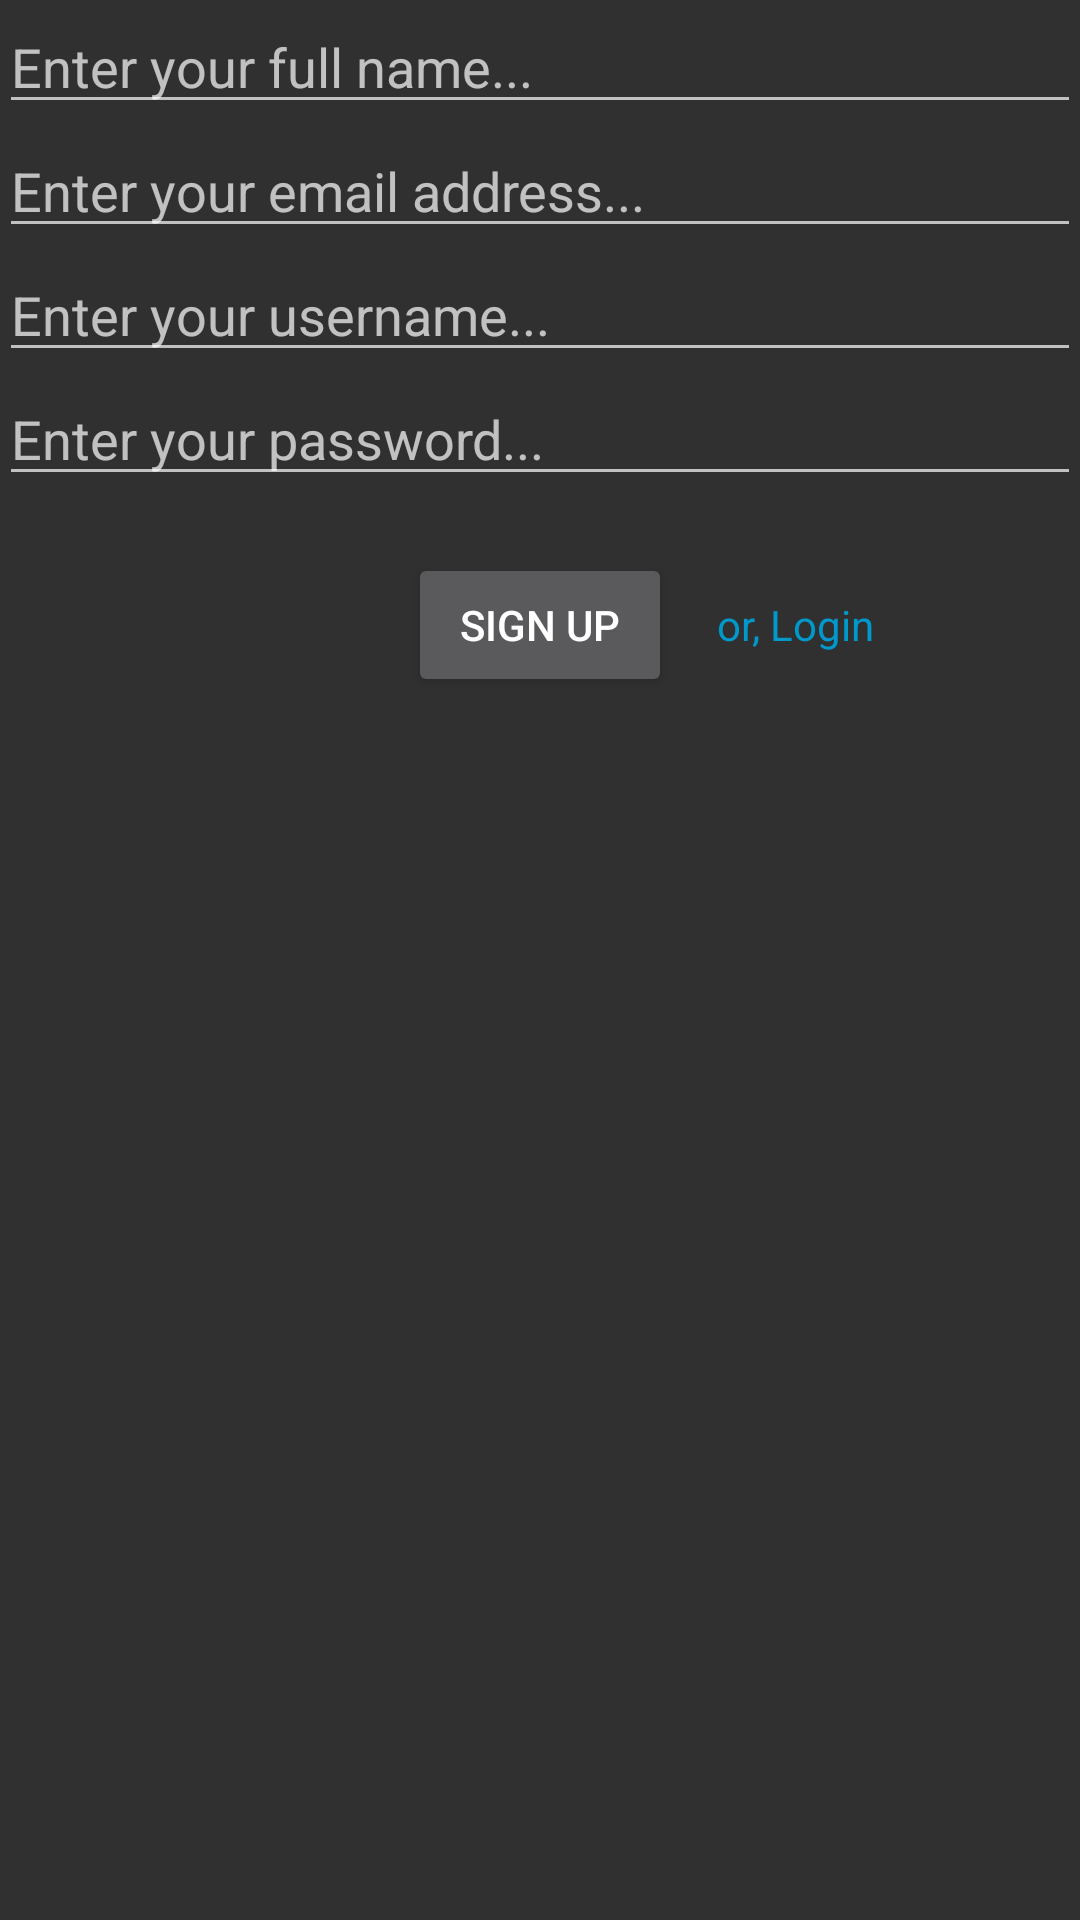

Reconstruct the res/layout file that produces this screen, plus the resources it refers to.
<!-- AndroidManifest.xml: activity theme AppTheme -->
<!-- res/layout/activity_main.xml -->
<RelativeLayout xmlns:android="http://schemas.android.com/apk/res/android"
    xmlns:app="http://schemas.android.com/apk/res-auto"
    xmlns:tools="http://schemas.android.com/tools"
    android:layout_width="match_parent"
    android:layout_height="match_parent"
    android:paddingLeft="@dimen/activity_horizontal_margin"
    android:paddingRight="@dimen/activity_horizontal_margin"
    android:paddingTop="@dimen/activity_vertical_margin"
    android:paddingBottom="@dimen/activity_vertical_margin"
    tools:context=".MainActivity"
    android:id="@+id/backgroundRelativeLayout">

    <LinearLayout
        android:layout_width="match_parent"
        android:layout_height="wrap_content"
        android:orientation="vertical"
        android:id="@+id/linearLayout">

        <EditText
            android:id="@+id/nameEditText"
            android:layout_width="match_parent"
            android:layout_height="wrap_content"
            android:layout_above="@+id/passwordEditText"
            android:ems="10"
            android:hint="Enter your full name..."
            android:inputType="textCapWords|textPersonName" />

        <EditText
            android:id="@+id/emailEditText"
            android:layout_width="match_parent"
            android:layout_height="wrap_content"
            android:ems="10"
            android:hint="Enter your email address..."
            android:inputType="textEmailAddress" />

        <EditText
            android:id="@+id/usernameEditText"
            android:layout_width="match_parent"
            android:layout_height="wrap_content"
            android:layout_alignParentEnd="true"
            android:layout_alignParentLeft="true"
            android:layout_alignParentRight="true"
            android:layout_alignParentStart="true"
            android:layout_below="@+id/logoImageView"
            android:ems="10"
            android:hint="Enter your username..."
            android:inputType="textPersonName" />

        <EditText
            android:id="@+id/passwordEditText"
            android:layout_width="match_parent"
            android:layout_height="wrap_content"
            android:layout_alignParentLeft="true"
            android:layout_alignParentStart="true"
            android:layout_below="@+id/usernameEditText"
            android:ems="10"
            android:hint="Enter your password..."
            android:inputType="textPassword" />
    </LinearLayout>

    <Button
        android:text="Sign Up"
        android:layout_width="wrap_content"
        android:layout_height="wrap_content"
        android:id="@+id/signupButton"
        android:onClick="signUp"
        android:layout_below="@+id/linearLayout"
        android:layout_centerHorizontal="true"
        android:layout_marginTop="19dp" />

    <TextView
        android:text="or, Login"
        android:layout_width="wrap_content"
        android:layout_height="wrap_content"
        android:id="@+id/changeSignupModeTextView"
        android:layout_alignBaseline="@+id/signupButton"
        android:layout_alignBottom="@+id/signupButton"
        android:layout_toRightOf="@+id/signupButton"
        android:layout_toEndOf="@+id/signupButton"
        android:layout_marginLeft="15dp"
        android:layout_marginStart="15dp"
        android:textColor="@android:color/holo_blue_dark" />

</RelativeLayout>
<!-- resources referenced by this layout -->
<resources>
  <style name="AppTheme" parent="Theme.AppCompat.NoActionBar">
          
  
      </style>
</resources>
